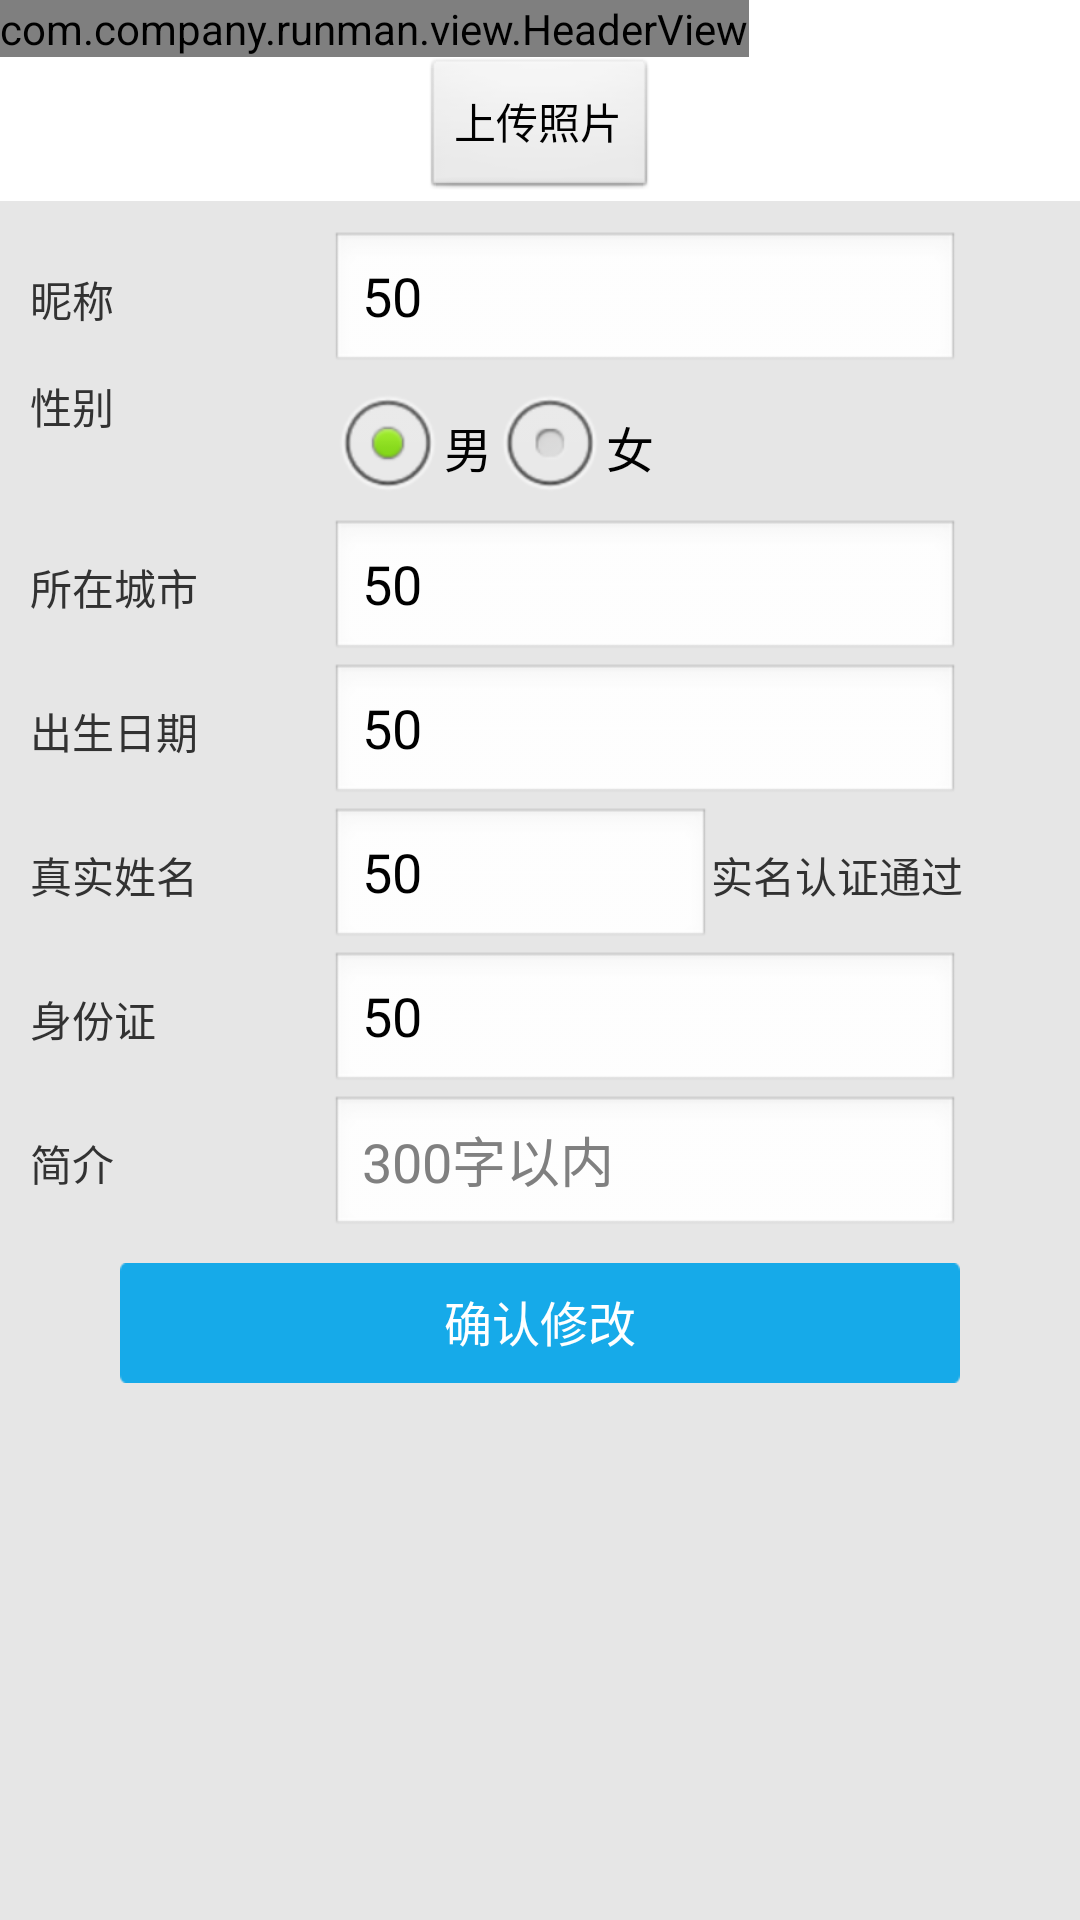

The Android layout XML behind this screen, and the referenced resources:
<!-- AndroidManifest.xml: application theme AppTheme -->
<!-- res/layout/myinfo_modify_layout.xml -->
<?xml version="1.0" encoding="utf-8"?>
<LinearLayout xmlns:android="http://schemas.android.com/apk/res/android"
              android:orientation="vertical"
              android:layout_width="match_parent"
              android:layout_height="match_parent">
    <com.company.runman.view.HeaderView android:layout_width="wrap_content"
                                           android:layout_height="wrap_content"/>
    <ImageView
            android:layout_width="200dp"
            android:layout_height="wrap_content"
            android:id="@+id/imageView_myhead" android:layout_gravity="center_horizontal"/>
    <Button
            android:layout_width="wrap_content"
            android:layout_height="wrap_content"
            android:text="上传照片"
            android:id="@+id/uploadMyheadImg" android:layout_gravity="center_horizontal"/>
    <ScrollView android:layout_width="match_parent"
                android:layout_height="match_parent"
                android:background="@color/monitor_bg_color">
        <LinearLayout style="@style/CommonBackgroundStyle">
            <LinearLayout
                    android:orientation="horizontal"
                    android:layout_width="fill_parent"
                    android:layout_height="fill_parent">
                <TextView
                        android:layout_width="100dp"
                        android:layout_height="wrap_content"
                        android:textAppearance="?android:attr/textAppearanceSmall"
                        android:text="昵称"/>
                <EditText
                        android:layout_width="wrap_content"
                        android:layout_height="wrap_content"
                        android:ems="10"
                        android:id="@+id/name" android:editable="true" android:enabled="true" android:text="50"
                        android:hint="昵称" android:inputType="text"/>
            </LinearLayout>
            <LinearLayout
                    android:orientation="horizontal"
                    android:layout_width="fill_parent"
                    android:layout_height="fill_parent">
                <TextView
                        android:layout_width="100dp"
                        android:layout_height="wrap_content"
                        android:textAppearance="?android:attr/textAppearanceSmall"
                        android:text="性别"/>
                <RadioGroup
                        android:layout_width="fill_parent"
                        android:layout_height="wrap_content" android:orientation="horizontal"
                        android:layout_gravity="center_horizontal">
                    <RadioButton
                            android:layout_width="wrap_content"
                            android:layout_height="wrap_content"
                            android:text="男"
                            android:id="@+id/sex_0" android:checked="true"/>
                    <RadioButton
                            android:layout_width="wrap_content"
                            android:layout_height="wrap_content"
                            android:text="女"
                            android:id="@+id/sex_1"/>
                </RadioGroup>
            </LinearLayout>
            <LinearLayout
                    android:orientation="horizontal"
                    android:layout_width="fill_parent"
                    android:layout_height="fill_parent">
                <TextView
                        android:layout_width="100dp"
                        android:layout_height="wrap_content"
                        android:textAppearance="?android:attr/textAppearanceSmall"
                        android:text="所在城市"/>
                <EditText
                        android:layout_width="wrap_content"
                        android:layout_height="wrap_content"
                        android:ems="10"
                        android:id="@+id/city" android:editable="true" android:enabled="true" android:text="50"
                        android:hint="所在城市"/>
            </LinearLayout>
            <LinearLayout
                    android:orientation="horizontal"
                    android:layout_width="fill_parent"
                    android:layout_height="fill_parent">
                <TextView
                        android:layout_width="100dp"
                        android:layout_height="wrap_content"
                        android:textAppearance="?android:attr/textAppearanceSmall"
                        android:text="出生日期"/>
                <EditText
                        android:layout_width="wrap_content"
                        android:layout_height="wrap_content"
                        android:inputType="number|numberDecimal"
                        android:ems="10"
                        android:id="@+id/birth" android:editable="true" android:enabled="true" android:text="50"
                        android:hint="出生日期"/>
            </LinearLayout>
            <LinearLayout
                    android:orientation="horizontal"
                    android:layout_width="fill_parent"
                    android:layout_height="fill_parent">
                <TextView
                        android:layout_width="100dp"
                        android:layout_height="wrap_content"
                        android:textAppearance="?android:attr/textAppearanceSmall"
                        android:text="真实姓名"/>
                <EditText
                        android:layout_width="127dp"
                        android:layout_height="wrap_content"
                        android:ems="10"
                        android:id="@+id/real_name" android:editable="true" android:enabled="true" android:text="50"
                        android:hint="真实姓名"/>
                <TextView
                        android:layout_width="100dp"
                        android:layout_height="wrap_content"
                        android:textAppearance="?android:attr/textAppearanceSmall"
                        android:id="@+id/real_name_verify"
                        android:text="实名认证通过"/>
            </LinearLayout>
            <LinearLayout
                    android:orientation="horizontal"
                    android:layout_width="fill_parent"
                    android:layout_height="fill_parent">
                <TextView
                        android:layout_width="100dp"
                        android:layout_height="wrap_content"
                        android:textAppearance="?android:attr/textAppearanceSmall"
                        android:text="身份证"/>
                <EditText
                        android:layout_width="wrap_content"
                        android:layout_height="wrap_content"
                        android:inputType="number|numberDecimal"
                        android:ems="10"
                        android:id="@+id/identity_card" android:editable="true" android:enabled="true" android:text="50"
                        android:hint="身份证"/>
            </LinearLayout>

            <LinearLayout
                    android:orientation="horizontal"
                    android:layout_width="fill_parent"
                    android:layout_height="fill_parent">
                <TextView
                        android:layout_width="100dp"
                        android:layout_height="wrap_content"
                        android:textAppearance="?android:attr/textAppearanceSmall"
                        android:text="简介"
                        />
                <EditText
                        android:layout_width="wrap_content"
                        android:layout_height="wrap_content"
                        android:inputType="textMultiLine"
                        android:ems="10"
                        android:id="@+id/context" android:hint="300字以内"/>
            </LinearLayout>

            <TextView style="@style/CommonButtonStyle"
                      android:text="确认修改"
                      android:background="@drawable/register_activity_btn_selector"
                      android:textColor="@color/white"
                      android:id="@+id/button_modify"/>
        </LinearLayout>
    </ScrollView>
</LinearLayout>
<!-- resources referenced by this layout -->
<resources>
  <color name="monitor_bg_color">#e6e6e6</color>
  <color name="white">#FFFFFF</color>
  <!-- drawable register_activity_btn_selector (drawable) -->
  <?xml version="1.0" encoding="utf-8"?>
  <selector xmlns:android="http://schemas.android.com/apk/res/android">
      <item android:state_focused="true" android:drawable="@drawable/register_btn_bg_press"/>
      <item android:state_pressed="true" android:drawable="@drawable/register_btn_bg_press"/>
      <item android:drawable="@drawable/register_btn_bg"/>
  </selector>
  <style name="CommonBackgroundStyle">
          <item name="android:layout_width">match_parent</item>
          <item name="android:layout_height">match_parent</item>
          <item name="android:padding">10dp</item>
          <item name="android:background">@color/monitor_bg_color</item>
          <item name="android:orientation">vertical</item>
      </style>
  <style name="CommonButtonStyle">
          <item name="android:layout_width">match_parent</item>
          <item name="android:layout_height">@dimen/login_btn_height</item>
          <item name="android:layout_marginLeft">@dimen/login_username_margin_left</item>
          <item name="android:layout_marginRight">@dimen/login_username_margin_right</item>
          <item name="android:layout_marginTop">@dimen/login_register_btn_margin_top</item>
          <item name="android:layout_gravity">center_horizontal</item>
          <item name="android:gravity">center</item>
          <item name="android:textColor">@drawable/login_btn_text_selector</item>
          <item name="android:background">@drawable/login_btn_selector</item>
          <item name="android:textSize">@dimen/login_btn_text_size</item>
      </style>
  <style name="AppTheme" parent="AppBaseTheme">
          
          <item name="android:screenOrientation">portrait</item>
          
      </style>
  <dimen name="login_btn_height">40dip</dimen>
  <dimen name="login_username_margin_left">30dip</dimen>
  <dimen name="login_username_margin_right">30dip</dimen>
  <dimen name="login_register_btn_margin_top">8dip</dimen>
  <!-- drawable login_btn_text_selector (drawable) -->
  <?xml version="1.0" encoding="utf-8"?>
  <selector xmlns:android="http://schemas.android.com/apk/res/android">
      <item android:state_pressed="true" android:color="#ffffffff"/>
      <item android:state_focused="true" android:color="#ffffffff"/>
      <item android:color="#ff33b5e5"/>
  </selector>
  <!-- drawable login_btn_selector (drawable) -->
  <?xml version="1.0" encoding="utf-8"?>
  <selector xmlns:android="http://schemas.android.com/apk/res/android">
      <item android:state_focused="true" android:drawable="@drawable/login_reg_btn_bg_pressed"/>
      <item android:state_pressed="true" android:drawable="@drawable/login_reg_btn_bg_pressed"/>
      <item android:drawable="@drawable/login_reg_btn_bg"/>
  </selector>
  <dimen name="login_btn_text_size">16sp</dimen>
  <style name="AppBaseTheme" parent="android:Theme.Light.NoTitleBar">
          <item name="android:windowBackground">@android:color/transparent</item>
      </style>
</resources>
